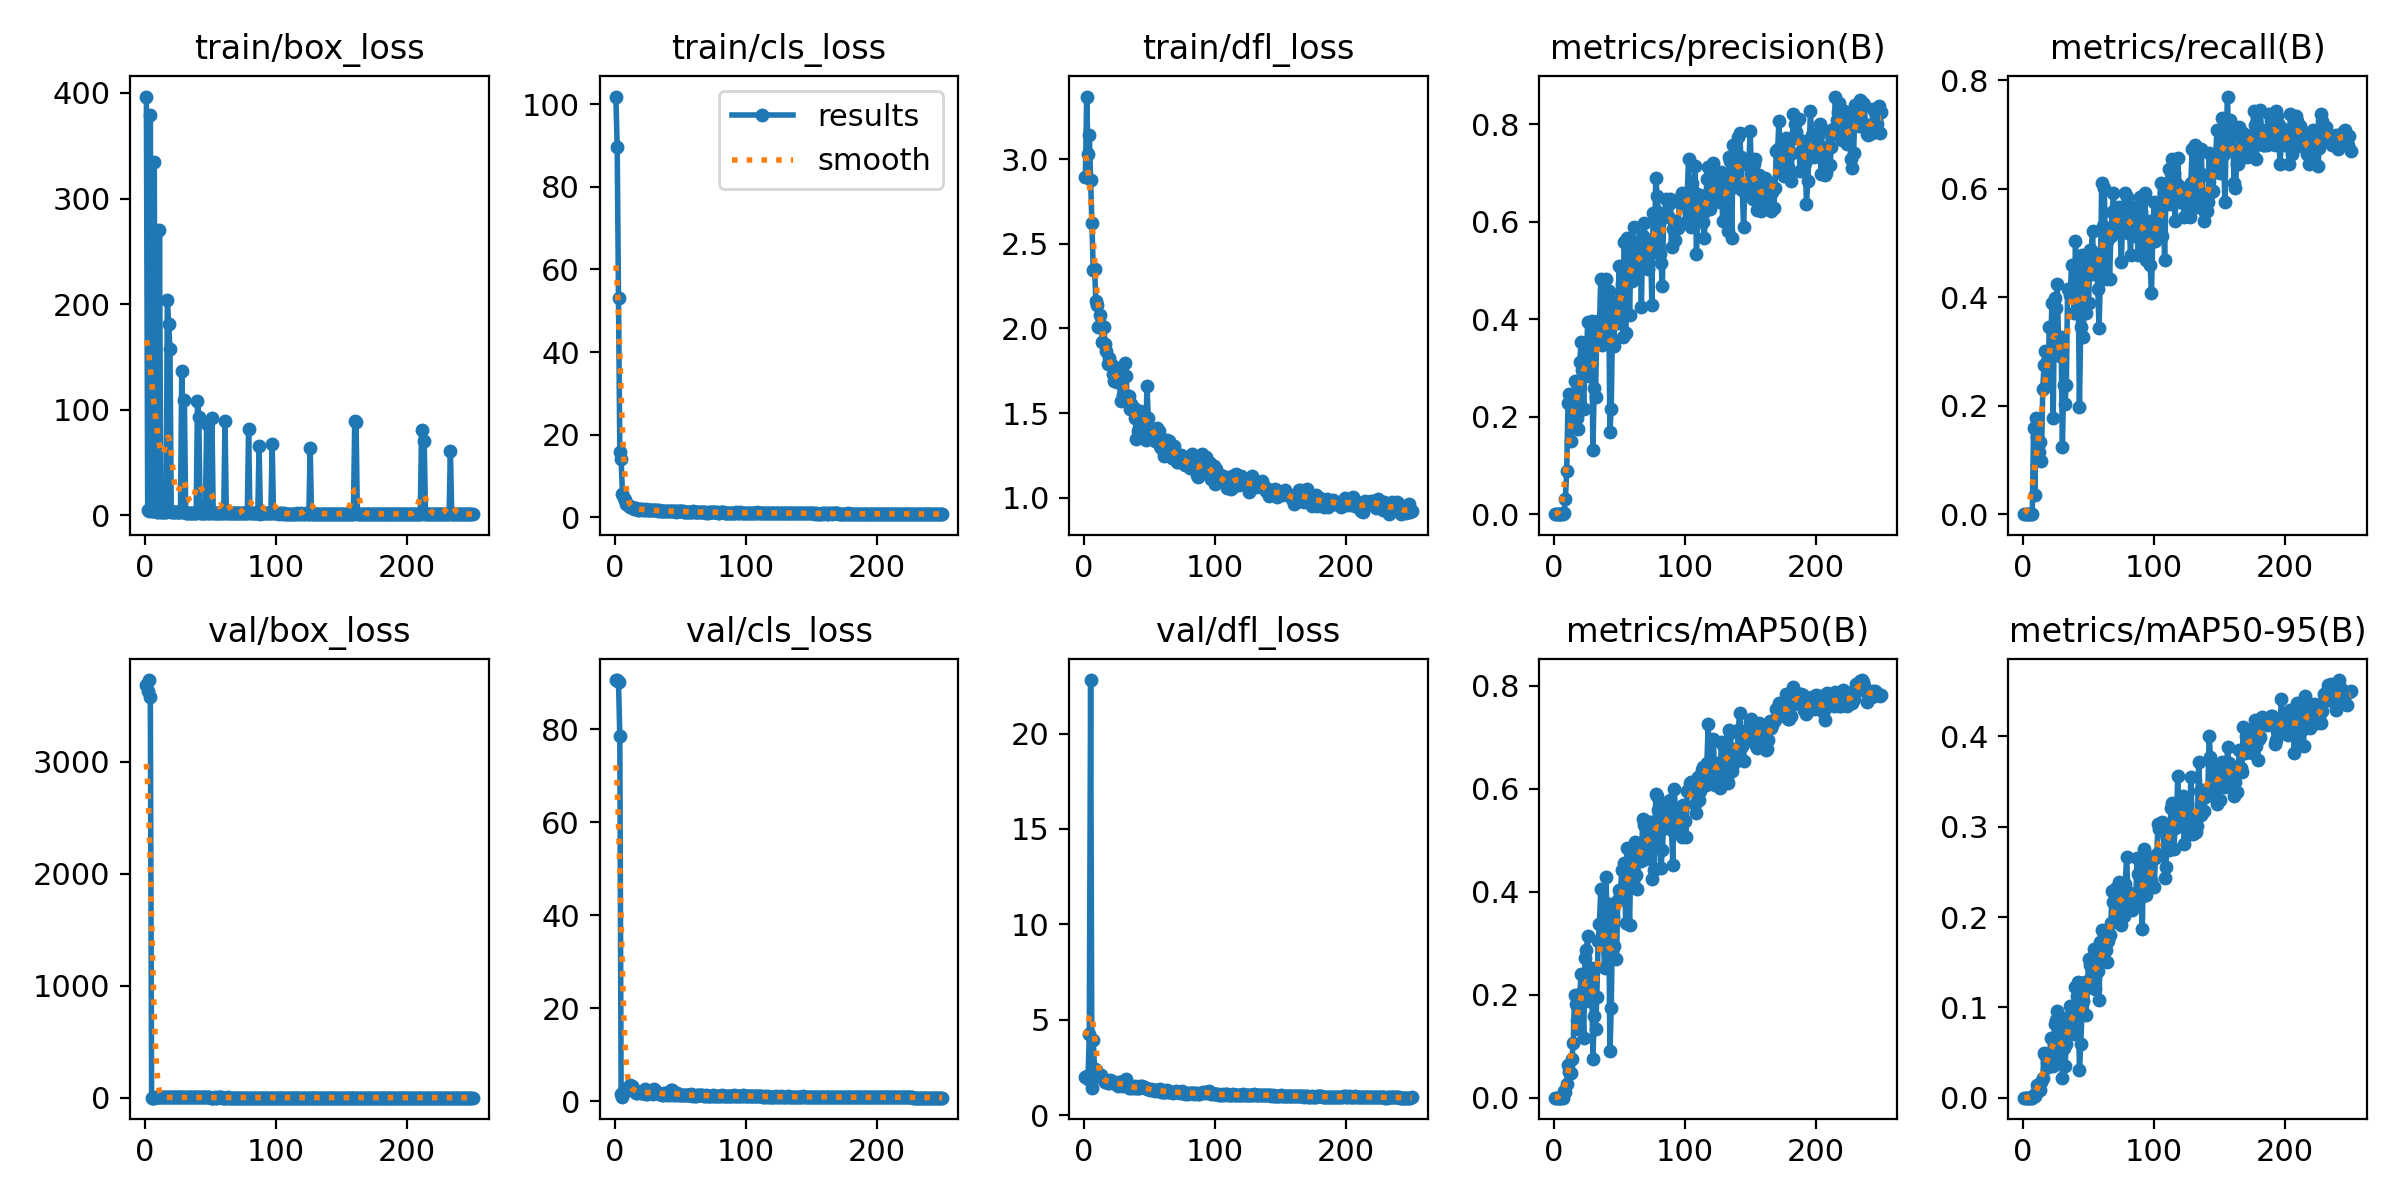

Source data for this figure (header and first rows):
epoch, time, train/box_loss, train/cls_loss, train/dfl_loss, metrics/precision(B), metrics/recall(B), metrics/mAP50(B), metrics/mAP50-95(B), val/box_loss, val/cls_loss, val/dfl_loss, lr/pg0, lr/pg1, lr/pg2
1, 4.708, 396.6, 101.9, 2.894, 0, 0, 0, 0, 3688, 90.61, 2.028, 0.0004, 0.0004, 0.0004
2, 7.908, 5.084, 89.63, 3.37, 0, 0, 0, 0, 3625, 90.54, 2.067, 0.0008168, 0.0008168, 0.0008168
3, 11.09, 4.396, 53.11, 3.03, 0, 0, 0, 0, 3728, 90.25, 1.919, 0.00123, 0.00123, 0.00123
4, 14.23, 379.2, 15.85, 3.142, 0, 0, 0, 0, 3580, 78.53, 4.262, 0.00164, 0.00164, 0.00164
5, 17.37, 4.544, 14.03, 2.878, 0, 0, 0, 0, 1.892, 1.564, 22.8, 0.001968, 0.001968, 0.001968
6, 20.52, 3.916, 5.697, 2.623, 0, 0, 0, 0, 0.6272, 0.7923, 1.431, 0.00196, 0.00196, 0.00196
7, 23.61, 334.9, 4.665, 2.345, 0, 0, 0, 0, 1.841, 2.317, 3.919, 0.001952, 0.001952, 0.001952
8, 26.7, 3.864, 4.064, 2.353, 0.00259, 0.1593, 0.01262, 0.00281, 3.907, 2.588, 2.45, 0.001945, 0.001945, 0.001945
9, 29.82, 3.645, 3.263, 2.162, 0.03163, 0.0354, 0.01184, 0.00232, 3.997, 2.472, 2.355, 0.001937, 0.001937, 0.001937
10, 32.43, 3.492, 2.923, 2.139, 0.08786, 0.177, 0.02604, 0.00511, 3.691, 2.367, 2.218, 0.001929, 0.001929, 0.001929
11, 35.6, 270.1, 2.644, 2.008, 0.2271, 0.1416, 0.06417, 0.01379, 3.336, 2.522, 2.053, 0.001921, 0.001921, 0.001921
12, 38.69, 3.537, 2.564, 2.079, 0.247, 0.115, 0.04899, 0.00944, 3.418, 3.521, 1.984, 0.001913, 0.001913, 0.001913
13, 41.3, 3.407, 2.381, 2.022, 0.1491, 0.1327, 0.04704, 0.0081, 3.51, 3.238, 2.11, 0.001905, 0.001905, 0.001905
14, 43.95, 3.265, 2.287, 1.921, 0.2138, 0.09735, 0.07552, 0.01758, 3.571, 2.851, 1.951, 0.001897, 0.001897, 0.001897
15, 47.08, 3.314, 2.101, 2.01, 0.198, 0.2301, 0.1053, 0.02204, 3.398, 2.147, 1.831, 0.001889, 0.001889, 0.001889
16, 50.22, 3.37, 2.243, 1.905, 0.2727, 0.2743, 0.1989, 0.04947, 3.012, 1.78, 1.755, 0.001881, 0.001881, 0.001881
17, 53.33, 203.8, 2.06, 1.864, 0.2325, 0.3009, 0.1821, 0.04736, 2.997, 1.835, 1.767, 0.001873, 0.001873, 0.001873
18, 55.93, 180.8, 1.855, 1.791, 0.1977, 0.2832, 0.1505, 0.0391, 2.886, 1.945, 1.698, 0.001865, 0.001865, 0.001865
19, 58.48, 157.9, 1.843, 1.825, 0.1753, 0.2389, 0.1331, 0.03342, 2.995, 1.908, 1.707, 0.001857, 0.001857, 0.001857
20, 61.08, 3.268, 2.034, 1.795, 0.3132, 0.3451, 0.2006, 0.03841, 3.138, 1.683, 1.835, 0.00185, 0.00185, 0.00185
21, 63.6, 3.096, 1.898, 1.781, 0.3528, 0.3009, 0.2405, 0.06599, 2.958, 1.731, 1.771, 0.001842, 0.001842, 0.001842
22, 66.61, 2.831, 1.842, 1.733, 0.2966, 0.3894, 0.1972, 0.04937, 3.015, 1.743, 1.683, 0.001834, 0.001834, 0.001834
23, 69.05, 2.861, 1.805, 1.686, 0.2158, 0.1778, 0.1166, 0.0353, 3.098, 2.523, 1.719, 0.001826, 0.001826, 0.001826
24, 71.65, 2.871, 1.877, 1.765, 0.3318, 0.3982, 0.2713, 0.08166, 2.71, 1.543, 1.631, 0.001818, 0.001818, 0.001818
25, 74.63, 2.838, 1.716, 1.685, 0.307, 0.3805, 0.2873, 0.0858, 2.627, 1.618, 1.619, 0.00181, 0.00181, 0.00181
26, 77.65, 2.821, 1.723, 1.691, 0.3949, 0.4248, 0.3143, 0.09632, 2.631, 1.627, 1.546, 0.001802, 0.001802, 0.001802
27, 80.75, 2.895, 1.69, 1.685, 0.2833, 0.3274, 0.1888, 0.04547, 2.978, 1.801, 1.747, 0.001794, 0.001794, 0.001794
28, 83.33, 137.2, 1.742, 1.569, 0.339, 0.292, 0.2382, 0.062, 2.83, 1.872, 1.638, 0.001786, 0.001786, 0.001786
29, 85.78, 2.813, 1.776, 1.77, 0.3957, 0.3274, 0.2513, 0.07758, 2.492, 1.604, 1.513, 0.001778, 0.001778, 0.001778
30, 88.23, 109.4, 1.662, 1.608, 0.1318, 0.1239, 0.07518, 0.02194, 3.004, 2.637, 1.787, 0.00177, 0.00177, 0.00177
31, 90.75, 2.746, 1.71, 1.798, 0.2592, 0.2389, 0.1588, 0.05477, 2.765, 1.915, 1.649, 0.001762, 0.001762, 0.001762
32, 93.24, 2.761, 1.687, 1.722, 0.2412, 0.2035, 0.1328, 0.03542, 2.944, 1.93, 1.925, 0.001754, 0.001754, 0.001754
33, 95.73, 2.576, 1.553, 1.587, 0.3808, 0.2389, 0.1964, 0.05906, 2.77, 1.833, 1.643, 0.001747, 0.001747, 0.001747
34, 98.23, 2.515, 1.675, 1.598, 0.3954, 0.4159, 0.3038, 0.08904, 2.468, 1.522, 1.447, 0.001739, 0.001739, 0.001739
35, 100.8, 2.504, 1.544, 1.525, 0.3856, 0.4159, 0.338, 0.08633, 2.653, 1.576, 1.518, 0.001731, 0.001731, 0.001731
36, 103.4, 2.585, 1.556, 1.556, 0.4823, 0.4039, 0.4056, 0.1016, 2.573, 1.372, 1.408, 0.001723, 0.001723, 0.001723
37, 106.3, 2.577, 1.471, 1.53, 0.3477, 0.4602, 0.3367, 0.07856, 2.756, 1.396, 1.48, 0.001715, 0.001715, 0.001715
38, 108.9, 2.599, 1.487, 1.532, 0.3733, 0.4159, 0.2981, 0.09038, 2.48, 1.719, 1.433, 0.001707, 0.001707, 0.001707
39, 111.5, 2.566, 1.622, 1.472, 0.3619, 0.3717, 0.2516, 0.07059, 2.731, 1.681, 1.519, 0.001699, 0.001699, 0.001699
40, 114.1, 108.1, 1.415, 1.345, 0.4833, 0.5044, 0.4297, 0.123, 2.458, 1.371, 1.405, 0.001691, 0.001691, 0.001691
41, 117.1, 93.39, 1.397, 1.395, 0.4151, 0.4019, 0.3254, 0.1128, 2.409, 1.452, 1.42, 0.001683, 0.001683, 0.001683
42, 119.6, 2.3, 1.491, 1.411, 0.4579, 0.4336, 0.3769, 0.1281, 2.351, 1.386, 1.409, 0.001675, 0.001675, 0.001675
43, 122.1, 2.463, 1.452, 1.511, 0.1696, 0.197, 0.09042, 0.03066, 2.766, 2.402, 1.532, 0.001667, 0.001667, 0.001667
44, 124.6, 2.401, 1.464, 1.452, 0.2166, 0.3451, 0.1734, 0.05915, 2.763, 2.273, 1.539, 0.001659, 0.001659, 0.001659
45, 127.1, 2.459, 1.442, 1.493, 0.3976, 0.4779, 0.3511, 0.09478, 2.485, 1.404, 1.457, 0.001652, 0.001652, 0.001652
46, 129.7, 2.363, 1.483, 1.474, 0.3453, 0.3274, 0.2955, 0.1072, 2.494, 1.559, 1.477, 0.001644, 0.001644, 0.001644
47, 132.2, 86.89, 1.354, 1.343, 0.435, 0.4602, 0.3784, 0.1279, 2.448, 1.317, 1.413, 0.001636, 0.001636, 0.001636
48, 134.7, 2.63, 1.572, 1.661, 0.4006, 0.3717, 0.2698, 0.09183, 2.49, 1.696, 1.403, 0.001628, 0.001628, 0.001628
49, 137.2, 2.381, 1.431, 1.472, 0.3921, 0.4395, 0.3833, 0.1211, 2.415, 1.295, 1.372, 0.00162, 0.00162, 0.00162
50, 139.7, 2.266, 1.408, 1.354, 0.509, 0.3894, 0.4027, 0.153, 2.149, 1.236, 1.308, 0.001612, 0.001612, 0.001612
51, 142.8, 91.99, 1.482, 1.383, 0.4418, 0.4867, 0.3935, 0.147, 2.12, 1.4, 1.355, 0.001604, 0.001604, 0.001604
52, 145.3, 2.292, 1.396, 1.389, 0.4726, 0.4867, 0.4427, 0.1497, 2.181, 1.309, 1.321, 0.001596, 0.001596, 0.001596
53, 148.3, 2.357, 1.38, 1.387, 0.3637, 0.5221, 0.3995, 0.1338, 2.259, 1.242, 1.322, 0.001588, 0.001588, 0.001588
54, 150.9, 2.228, 1.371, 1.335, 0.5593, 0.4425, 0.455, 0.1643, 2.105, 1.254, 1.281, 0.00158, 0.00158, 0.00158
55, 153.9, 2.1, 1.326, 1.369, 0.3725, 0.4729, 0.3397, 0.1198, 2.166, 1.362, 1.303, 0.001572, 0.001572, 0.001572
56, 156.5, 2.124, 1.339, 1.41, 0.5673, 0.4642, 0.4852, 0.1451, 2.36, 1.245, 1.333, 0.001564, 0.001564, 0.001564
57, 159, 2.226, 1.32, 1.396, 0.5227, 0.4159, 0.4213, 0.1398, 2.287, 1.263, 1.313, 0.001556, 0.001556, 0.001556
58, 161.6, 2.215, 1.292, 1.307, 0.4092, 0.3432, 0.3362, 0.1079, 2.384, 1.571, 1.36, 0.001549, 0.001549, 0.001549
59, 164.2, 2.094, 1.25, 1.294, 0.5392, 0.4425, 0.4741, 0.1721, 2.122, 1.169, 1.23, 0.001541, 0.001541, 0.001541
60, 167.2, 2.129, 1.396, 1.287, 0.4779, 0.6106, 0.4785, 0.1852, 1.932, 1.21, 1.211, 0.001533, 0.001533, 0.001533
... 190 more rows
